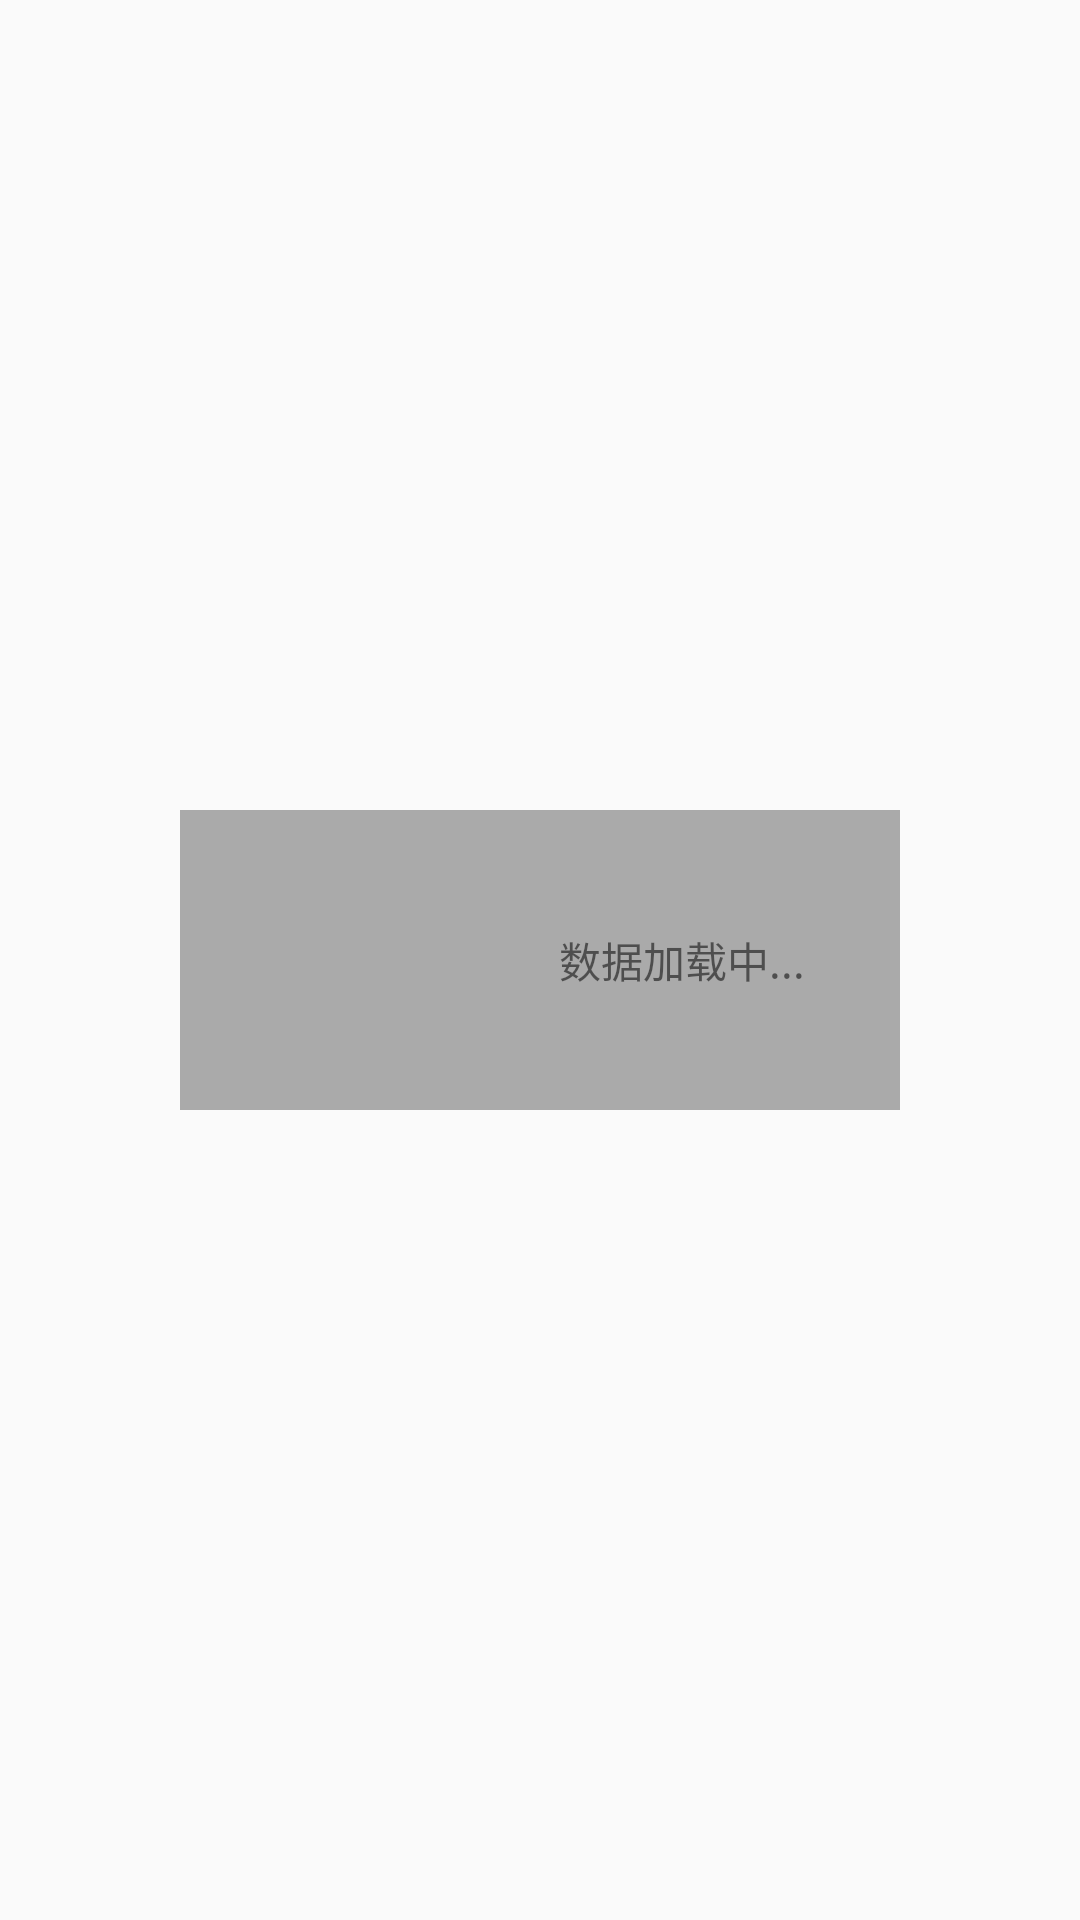

Produce the Android XML layout that renders to this screen, including the resource entries it uses.
<!-- AndroidManifest.xml: application theme AppTheme -->
<!-- res/layout/activity_main.xml -->
<?xml version="1.0" encoding="utf-8"?>
<RelativeLayout xmlns:android="http://schemas.android.com/apk/res/android"
    xmlns:tools="http://schemas.android.com/tools"
    android:id="@+id/activity_main"
    android:layout_width="match_parent"
    android:layout_height="match_parent"
    tools:context="com.luyuan.cleen.MainActivity">


    <TextView
        android:id="@+id/tv_tit"
        android:layout_width="match_parent"
        android:layout_height="wrap_content"
        android:layout_margin="5dp"
        android:text="About Canada"
        android:textColor="@android:color/black"
        android:textSize="18sp"
        android:visibility="invisible" />

    <LinearLayout
        android:id="@+id/ll_dialog"
        android:layout_width="240dp"
        android:layout_height="wrap_content"
        android:layout_centerInParent="true"
        android:background="@android:color/darker_gray"
        android:orientation="horizontal">

        <ProgressBar
            android:gravity="center"
            android:id="@+id/pb_progressbar"
            android:layout_width="100dp"
            android:layout_height="100dp"
            android:background="@android:color/transparent" />

        <TextView
            android:id="@+id/tv_msg"
            android:layout_width="match_parent"
            android:layout_height="100dp"
            android:layout_marginLeft="5dp"
            android:layout_marginRight="10dp"
            android:gravity="center"
            android:text="数据加载中..." />
    </LinearLayout>

    <com.luyuan.cleen.view.PullToRefreshListView
        android:id="@+id/prf_rows"
        android:layout_width="match_parent"
        android:layout_height="match_parent"
        android:layout_below="@id/tv_tit"
        android:layout_margin="10dp"
        android:listSelector="@android:color/transparent"
        android:scrollbars="none"
        android:visibility="invisible" />
</RelativeLayout>
<!-- resources referenced by this layout -->
<resources>
  <style name="AppTheme" parent="Theme.AppCompat.Light.DarkActionBar">
          
          <item name="colorPrimary">@color/colorPrimary</item>
          <item name="colorPrimaryDark">@color/colorPrimaryDark</item>
          <item name="colorAccent">@color/colorAccent</item>
      </style>
  <color name="colorPrimary">#3F51B5</color>
  <color name="colorPrimaryDark">#303F9F</color>
  <color name="colorAccent">#FF4081</color>
</resources>
